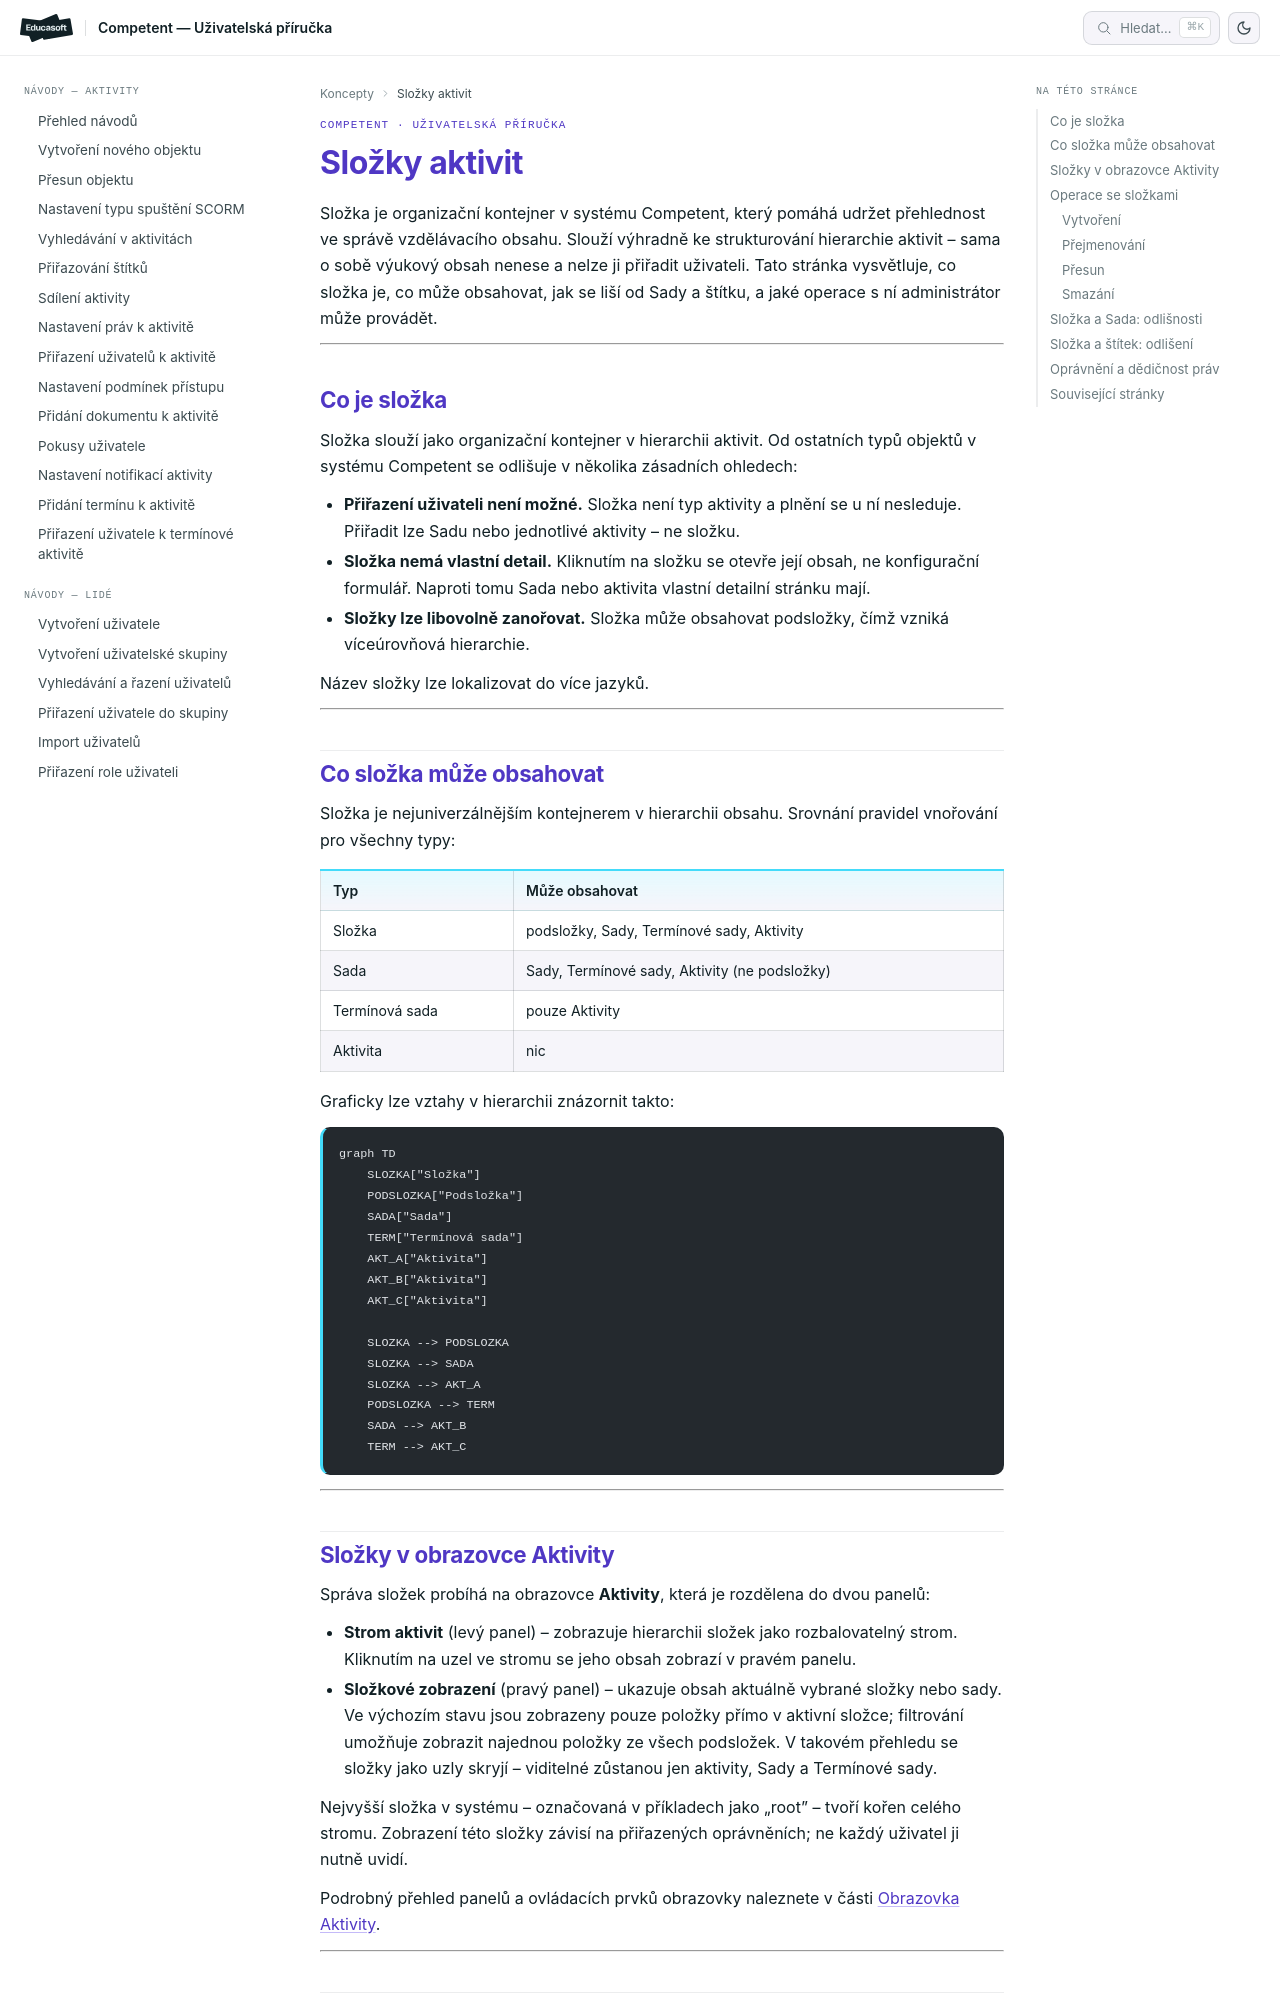

repository: EducasoftSolutions/competent-documentation · page: pro-administratory/concepts/slozky-aktivit/index.html · generator: mkdocs

# Složky aktivit: organizace obsahu v hierarchii

Složka je organizační kontejner v systému Competent, který pomáhá udržet přehlednost ve správě vzdělávacího obsahu. Slouží výhradně ke strukturování hierarchie aktivit – sama o sobě výukový obsah nenese a nelze ji přiřadit uživateli. Tato stránka vysvětluje, co složka je, co může obsahovat, jak se liší od Sady a štítku, a jaké operace s ní administrátor může provádět.

---

## Co je složka

Složka slouží jako organizační kontejner v hierarchii aktivit. Od ostatních typů objektů v systému Competent se odlišuje v několika zásadních ohledech:

- **Přiřazení uživateli není možné.** Složka není typ aktivity a plnění se u ní nesleduje. Přiřadit lze Sadu nebo jednotlivé aktivity – ne složku.
- **Složka nemá vlastní detail.** Kliknutím na složku se otevře její obsah, ne konfigurační formulář. Naproti tomu Sada nebo aktivita vlastní detailní stránku mají.
- **Složky lze libovolně zanořovat.** Složka může obsahovat podsložky, čímž vzniká víceúrovňová hierarchie.

Název složky lze lokalizovat do více jazyků.

---

## Co složka může obsahovat

Složka je nejuniverzálnějším kontejnerem v hierarchii obsahu. Srovnání pravidel vnořování pro všechny typy:

| Typ | Může obsahovat |
|-----|----------------|
| Složka | podsložky, Sady, Termínové sady, Aktivity |
| Sada | Sady, Termínové sady, Aktivity (ne podsložky) |
| Termínová sada | pouze Aktivity |
| Aktivita | nic |

Graficky lze vztahy v hierarchii znázornit takto:

```mermaid
graph TD
    SLOZKA["Složka"]
    PODSLOZKA["Podsložka"]
    SADA["Sada"]
    TERM["Termínová sada"]
    AKT_A["Aktivita"]
    AKT_B["Aktivita"]
    AKT_C["Aktivita"]

    SLOZKA --> PODSLOZKA
    SLOZKA --> SADA
    SLOZKA --> AKT_A
    PODSLOZKA --> TERM
    SADA --> AKT_B
    TERM --> AKT_C
```

---
